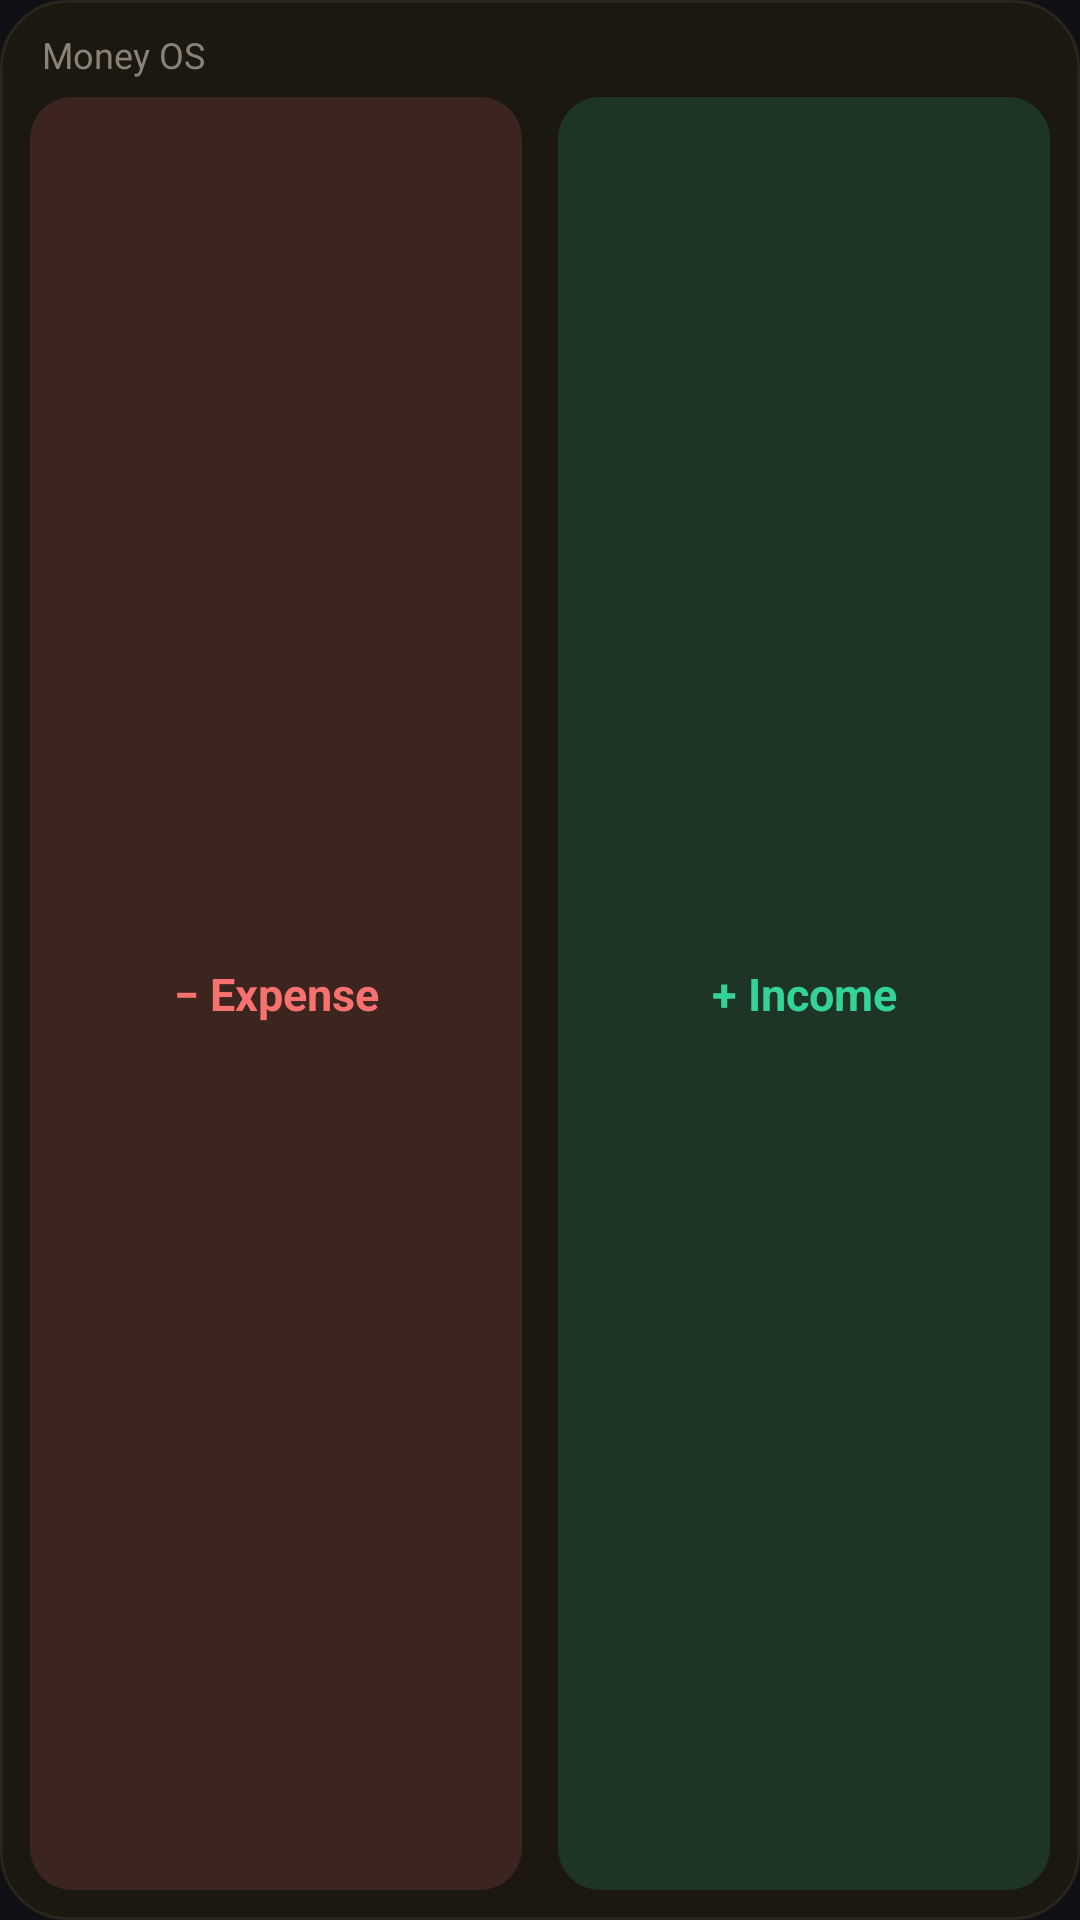

Reconstruct the res/layout file that produces this screen, plus the resources it refers to.
<!-- AndroidManifest.xml: application theme AppTheme -->
<!-- res/layout/widget_quick_entry.xml -->
<?xml version="1.0" encoding="utf-8"?>
<LinearLayout xmlns:android="http://schemas.android.com/apk/res/android"
    android:layout_width="match_parent"
    android:layout_height="match_parent"
    android:background="@drawable/widget_background"
    android:gravity="center_vertical"
    android:orientation="vertical"
    android:padding="10dp">

    <TextView
        android:layout_width="wrap_content"
        android:layout_height="wrap_content"
        android:layout_marginStart="4dp"
        android:layout_marginBottom="6dp"
        android:text="@string/app_name"
        android:textColor="#ff8a8375"
        android:textSize="12sp" />

    <LinearLayout
        android:layout_width="match_parent"
        android:layout_height="0dp"
        android:layout_weight="1"
        android:minHeight="44dp"
        android:orientation="horizontal">

        <TextView
            android:id="@+id/widget_expense"
            android:layout_width="0dp"
            android:layout_height="match_parent"
            android:layout_marginEnd="6dp"
            android:layout_weight="1"
            android:background="@drawable/widget_button_expense"
            android:gravity="center"
            android:text="@string/widget_expense"
            android:textColor="#fff87171"
            android:textSize="15sp"
            android:textStyle="bold" />

        <TextView
            android:id="@+id/widget_income"
            android:layout_width="0dp"
            android:layout_height="match_parent"
            android:layout_marginStart="6dp"
            android:layout_weight="1"
            android:background="@drawable/widget_button_income"
            android:gravity="center"
            android:text="@string/widget_income"
            android:textColor="#ff34d399"
            android:textSize="15sp"
            android:textStyle="bold" />
    </LinearLayout>
</LinearLayout>
<!-- resources referenced by this layout -->
<resources>
  <!-- drawable widget_background (drawable) -->
  <?xml version="1.0" encoding="utf-8"?>
  <shape xmlns:android="http://schemas.android.com/apk/res/android" android:shape="rectangle">
      <solid android:color="#f01c1912" />
      <corners android:radius="22dp" />
      <stroke android:width="1dp" android:color="#ff2a241a" />
  </shape>
  <!-- drawable widget_button_expense (drawable) -->
  <?xml version="1.0" encoding="utf-8"?>
  <shape xmlns:android="http://schemas.android.com/apk/res/android" android:shape="rectangle">
      <solid android:color="#26f87171" />
      <corners android:radius="14dp" />
  </shape>
  <!-- drawable widget_button_income (drawable) -->
  <?xml version="1.0" encoding="utf-8"?>
  <shape xmlns:android="http://schemas.android.com/apk/res/android" android:shape="rectangle">
      <solid android:color="#2634d399" />
      <corners android:radius="14dp" />
  </shape>
  <string name="app_name" formatted="false">Money OS</string>
  <string name="widget_expense" formatted="false">− Expense</string>
  <string name="widget_income" formatted="false">+ Income</string>
  <style name="AppTheme" parent="android:Theme.Material.NoActionBar">
          <item name="android:windowBackground">#ff0f1115</item>
      </style>
</resources>
